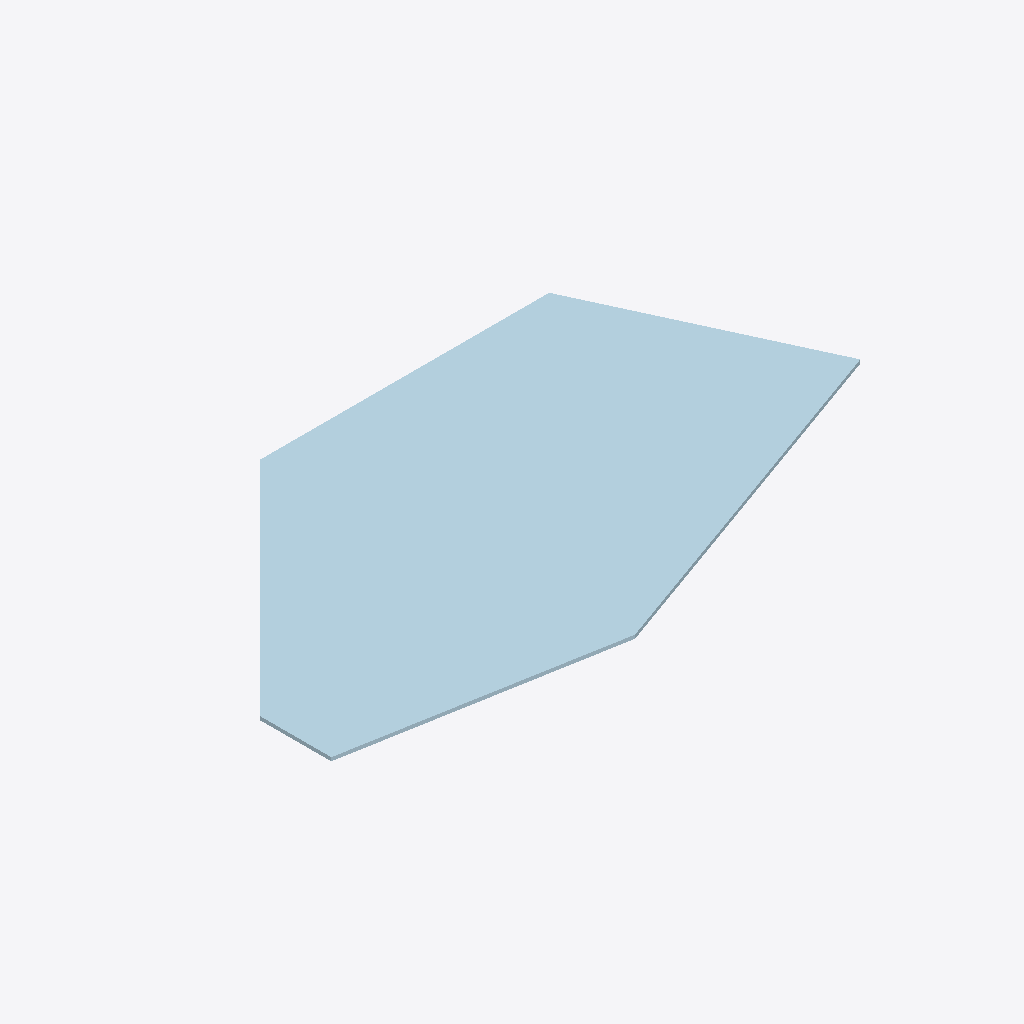
Isometric view of an IFC building model (IFC-SPF (STEP), schema IFC2X3, length unit millimetre), seen from the south-west, elements coloured by IFC class: 1 plate (pale blue).
Extent 1.7 m × 0.9 m × 0.0 m (x, y, z). Storeys (1): Undefined at 0.00 m. Elements (1): 1 IfcPlate.

HEADER;
FILE_DESCRIPTION(('ViewDefinition[AISC_Steel_Detailing]','Option [BaseQuantities:Off]','Option [GridExport:On]','Option [Assemblies:Off]','Option [Bolts:On]','Option [Rebars:On]','Option [PourObjects:Off]','Option [Welds:On]','Option [SurfaceTreatments:On]','Option [LocationBy:0]','Option [ViewColors:Off]','Option [SectionedSpine:Off]','[2 more]'),'2;1');
FILE_NAME('1101_Qty_1.ifc','2026-05-16T11:52:58',('GIOVANNIPC\\gcorrea'),('Structural Designer'),'IFC Database version: Work','Tekla Structures 2020 Service Pack 5, IFC Export','');
FILE_SCHEMA(('IFC2X3'));
ENDSEC;
DATA;
#37=IFCPROJECT('2G7ZFDNE16yBDU14FA92Me',#5,'Proyecto',$,$,$,$,(#11),#36);
#39=IFCSITE('2xvEzEinjBTea80yOTcujY',#5,'Obra',$,$,#38,$,$,.ELEMENT.,$,$,$,$,$);
#41=IFCBUILDING('0TF2DDoZDC98OBoYZzJG48',#5,'Undefined',$,$,#40,$,$,.ELEMENT.,$,$,$);
#43=IFCBUILDINGSTOREY('29hdEUCErFze9E_VIAceOd',#5,'Undefined',$,$,#42,$,$,.ELEMENT.,0.0);
#63=IFCPLATE('18pHEFVubBag$SfwzRbOmj',#44,'PLATE','PL10*928','PL10*928',#48,#62,'ID48cd138f-7f89-4b92-afdc-a7af5b958c2d');
ENDSEC;
